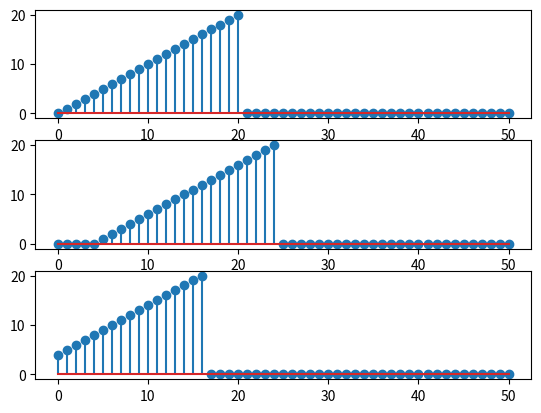

Python code for this plot:
import numpy as np 
import matplotlib as mt 
import matplotlib.pyplot as mtp 
import scipy as sp 
from math import pi,pow

M = 20 
k = 4
N = 51

x = np.zeros(N)
for i in range(N):
	if i < 0:
		x[i] = 0
	elif i < 21:
		x[i] = i
	else:
		x[i] = 0			


y = np.zeros(N)
y_1 = np.zeros(N)
for i in range(N):
	t = i - k
	if t < 0:
		y[i] = 0
	else :
		y[i] = x[t]
	# t = i + k
	# if t < 0:
	# 	y_1[i] = 0
	# elif t > 50 :
	# 	break
	# else :
	# 	y_1[i] = x[t]
	if i + k >= N :
		y_1[i] = 0
	else :
		y_1[i] = x[i + k] 	

mtp.subplot(3,1,1)
mtp.stem(x)
mtp.subplot(3,1,2)
mtp.stem(y)	
mtp.subplot(3,1,3)
mtp.stem(y_1)	
mtp.show()
	



	